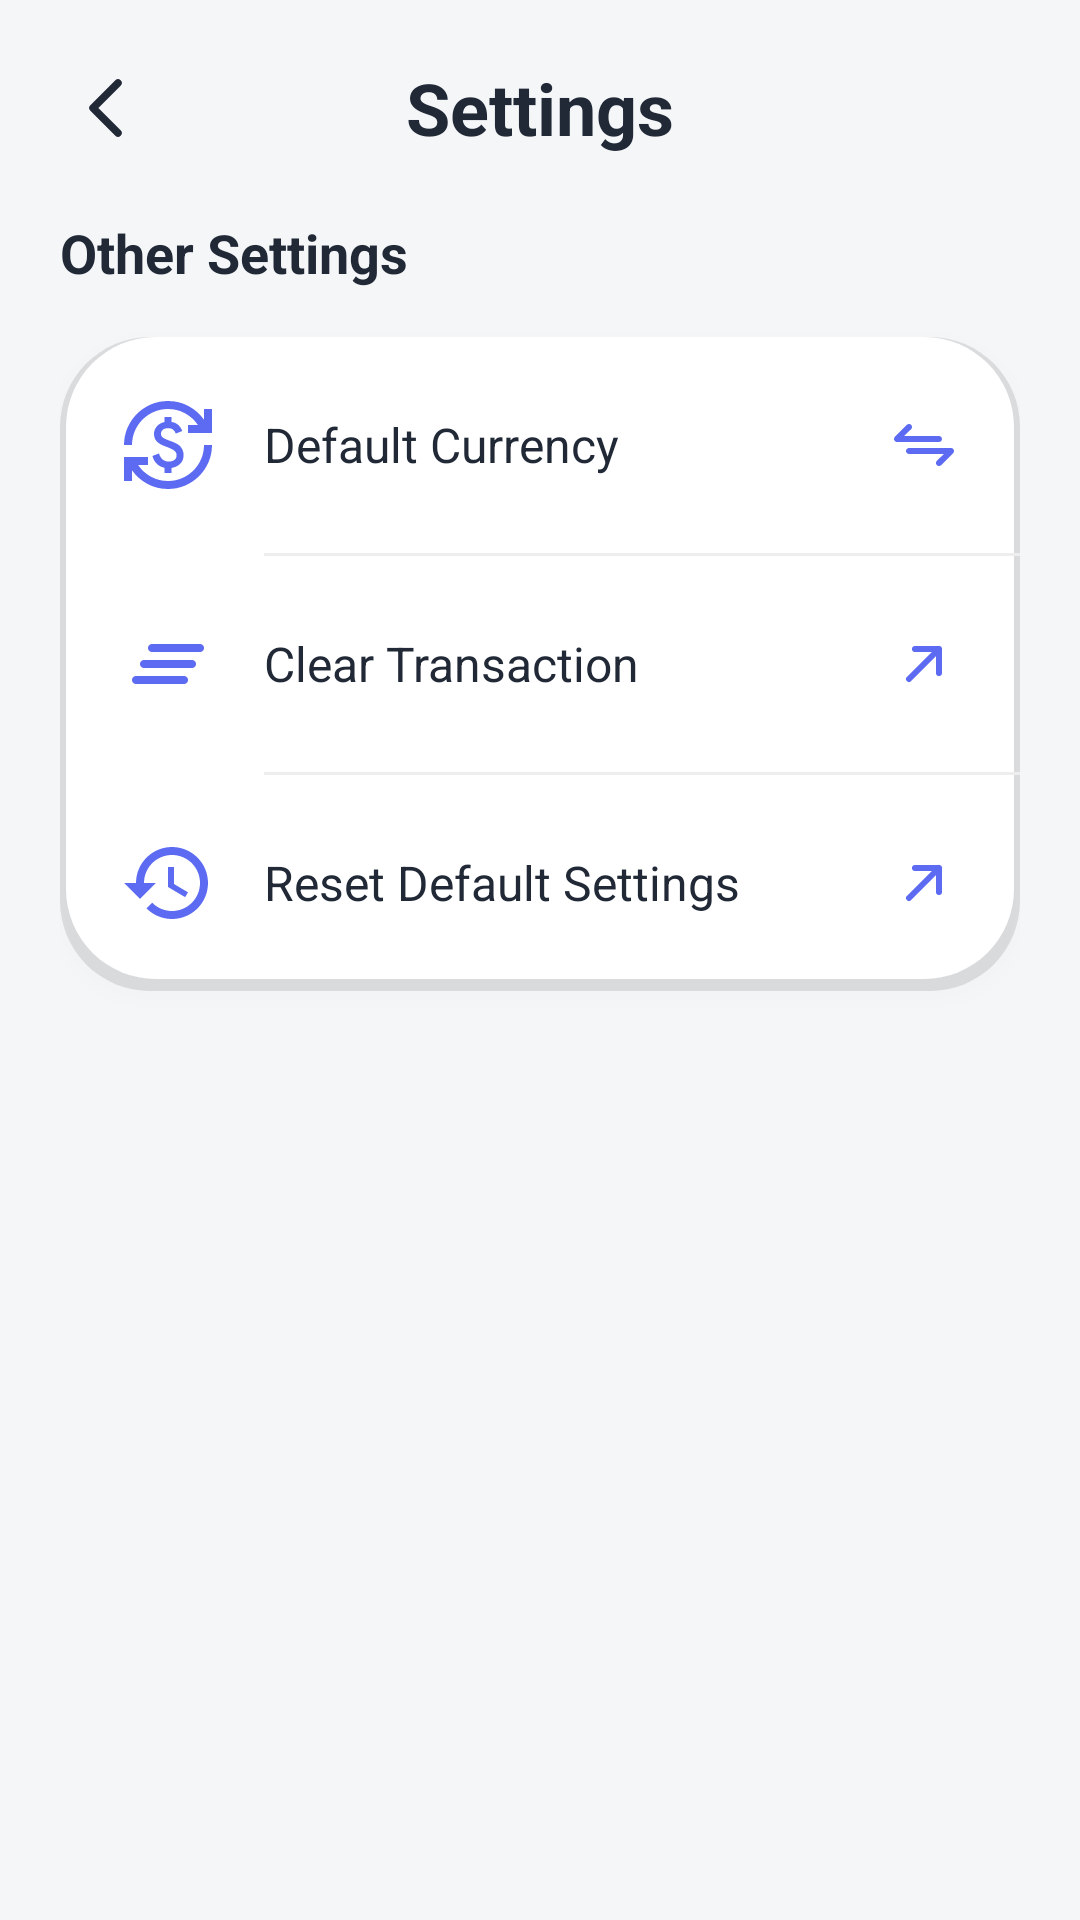

Produce the Android XML layout that renders to this screen, including the resource entries it uses.
<!-- AndroidManifest.xml: application theme Theme.PocketRates -->
<!-- res/layout/fragment_setting.xml -->
<?xml version="1.0" encoding="utf-8"?>
<FrameLayout xmlns:android="http://schemas.android.com/apk/res/android"
    xmlns:tools="http://schemas.android.com/tools"
    xmlns:app="http://schemas.android.com/apk/res-auto"
    android:layout_width="match_parent"
    android:layout_height="match_parent"
    tools:context=".settingFrag">

    <LinearLayout
        android:layout_width="match_parent"
        android:layout_height="match_parent"
        android:background="@color/bg_color"
        android:orientation="vertical">

        
        <RelativeLayout
            android:layout_width="match_parent"
            android:layout_height="wrap_content"
            android:padding="16dp"
            android:gravity="center_vertical">

            <ImageButton
                android:id="@+id/btnBack"
                android:layout_width="40dp"
                android:layout_height="40dp"
                android:layout_alignParentStart="true"
                android:background="?attr/selectableItemBackgroundBorderless"
                android:src="@drawable/ic_arrow_left"
                app:tint="@color/text_color" />

            <TextView
                android:id="@+id/txtpageTitle"
                android:layout_width="wrap_content"
                android:layout_height="wrap_content"
                android:layout_centerInParent="true"
                android:text="Settings"
                style="@style/db_frag_title"
                android:textSize="24sp" />
        </RelativeLayout>

        <LinearLayout
            android:layout_width="match_parent"
            android:layout_height="match_parent"
            android:orientation="vertical"
            android:paddingStart="20dp"
            android:paddingEnd="20dp">

            <TextView
                android:layout_width="wrap_content"
                android:layout_height="wrap_content"
                android:text="Other Settings"
                android:textStyle="bold"
                android:textColor="@color/text_color"
                android:textSize="18sp"
                android:layout_marginBottom="16dp" />

            
            <LinearLayout
                android:layout_width="match_parent"
                android:layout_height="wrap_content"
                android:background="@drawable/scroll_container"
                android:orientation="vertical"
                android:elevation="4dp">

                
                <LinearLayout
                    android:id="@+id/btnSetDefaultCurrency"
                    android:layout_width="match_parent"
                    android:layout_height="wrap_content"
                    android:orientation="horizontal"
                    android:gravity="center_vertical"
                    android:padding="20dp"
                    android:clickable="true"
                    android:focusable="true"
                    android:background="?attr/selectableItemBackground">

                    <ImageView
                        android:layout_width="32dp"
                        android:layout_height="32dp"
                        android:src="@drawable/ic_def_curr"
                        app:tint="#5C6BF2" />

                    <TextView
                        android:layout_width="0dp"
                        android:layout_height="wrap_content"
                        android:layout_weight="1"
                        android:layout_marginStart="16dp"
                        android:text="Default Currency"
                        android:textColor="@color/text_color"
                        android:textSize="16sp" />

                    <ImageView
                        android:layout_width="24dp"
                        android:layout_height="24dp"
                        android:src="@drawable/ic_exchange"
                        app:tint="#5C6BF2" />
                </LinearLayout>

                <View
                    android:layout_width="match_parent"
                    android:layout_height="1dp"
                    android:background="#EEEEEE"
                    android:layout_marginStart="68dp" />

                
                <LinearLayout
                    android:id="@+id/btnClearTransaction"
                    android:layout_width="match_parent"
                    android:layout_height="wrap_content"
                    android:orientation="horizontal"
                    android:gravity="center_vertical"
                    android:padding="20dp"
                    android:clickable="true"
                    android:focusable="true"
                    android:background="?attr/selectableItemBackground">

                    <ImageView
                        android:layout_width="32dp"
                        android:layout_height="32dp"
                        android:src="@drawable/ic_clear_history"
                        app:tint="#5C6BF2" />

                    <TextView
                        android:layout_width="0dp"
                        android:layout_height="wrap_content"
                        android:layout_weight="1"
                        android:layout_marginStart="16dp"
                        android:text="Clear Transaction"
                        android:textColor="@color/text_color"
                        android:textSize="16sp" />

                    <ImageView
                        android:layout_width="24dp"
                        android:layout_height="24dp"
                        android:src="@drawable/ic_arrow_up_right"
                        app:tint="#5C6BF2" />
                </LinearLayout>

                <View
                    android:layout_width="match_parent"
                    android:layout_height="1dp"
                    android:background="#EEEEEE"
                    android:layout_marginStart="68dp" />

                
                <LinearLayout
                    android:id="@+id/btnResetSettings"
                    android:layout_width="match_parent"
                    android:layout_height="wrap_content"
                    android:orientation="horizontal"
                    android:gravity="center_vertical"
                    android:padding="20dp"
                    android:clickable="true"
                    android:focusable="true"
                    android:background="?attr/selectableItemBackground">

                    <ImageView
                        android:layout_width="32dp"
                        android:layout_height="32dp"
                        android:src="@drawable/ic_restore_def"
                        app:tint="#5C6BF2" />

                    <TextView
                        android:layout_width="0dp"
                        android:layout_height="wrap_content"
                        android:layout_weight="1"
                        android:layout_marginStart="16dp"
                        android:text="Reset Default Settings"
                        android:textColor="@color/text_color"
                        android:textSize="16sp" />

                    <ImageView
                        android:layout_width="24dp"
                        android:layout_height="24dp"
                        android:src="@drawable/ic_arrow_up_right"
                        app:tint="#5C6BF2" />
                </LinearLayout>
            </LinearLayout>
        </LinearLayout>
    </LinearLayout>

</FrameLayout>
<!-- resources referenced by this layout -->
<resources>
  <color name="bg_color">#F5F6F8</color>
  <color name="text_color">#212937</color>
  <!-- drawable ic_arrow_left (drawable) -->
  <vector xmlns:android="http://schemas.android.com/apk/res/android"
      android:width="40dp"
      android:height="40dp"
      android:viewportWidth="40"
      android:viewportHeight="40">
    <path
        android:pathData="M23.333,11.667L15,20L23.333,28.333"
        android:strokeLineJoin="round"
        android:strokeWidth="2.5"
        android:fillColor="#00000000"
        android:strokeColor="#1F2937"
        android:strokeLineCap="round"/>
  </vector>
  <!-- drawable ic_arrow_up_right (drawable) -->
  <vector xmlns:android="http://schemas.android.com/apk/res/android"
      android:width="24dp"
      android:height="24dp"
      android:viewportWidth="24"
      android:viewportHeight="24">
    <path
        android:pathData="M7,17L17,7M17,7H9M17,7V15"
        android:strokeLineJoin="round"
        android:strokeWidth="2"
        android:fillColor="#00000000"
        android:strokeColor="#5C6BF2"
        android:strokeLineCap="round"/>
  </vector>
  <!-- drawable ic_restore_def (drawable) -->
  <vector xmlns:android="http://schemas.android.com/apk/res/android"
      android:width="30dp"
      android:height="30dp"
      android:viewportWidth="30"
      android:viewportHeight="30">
    <path
        android:pathData="M16.25,3.75C13.266,3.75 10.405,4.935 8.295,7.045C6.185,9.155 5,12.016 5,15H1.25L6.113,19.862L6.2,20.038L11.25,15H7.5C7.5,10.163 11.413,6.25 16.25,6.25C21.087,6.25 25,10.163 25,15C25,19.837 21.087,23.75 16.25,23.75C13.837,23.75 11.65,22.763 10.075,21.175L8.3,22.95C9.342,23.998 10.58,24.829 11.945,25.395C13.309,25.962 14.773,26.252 16.25,26.25C19.234,26.25 22.095,25.065 24.205,22.955C26.315,20.845 27.5,17.984 27.5,15C27.5,12.016 26.315,9.155 24.205,7.045C22.095,4.935 19.234,3.75 16.25,3.75ZM15,10V16.25L20.35,19.425L21.25,17.913L16.875,15.313V10H15Z"
        android:fillColor="#4F6EF7"/>
  </vector>
  <!-- drawable scroll_container (drawable) -->
  <?xml version="1.0" encoding="utf-8"?>
  <layer-list xmlns:android="http://schemas.android.com/apk/res/android">
      
      <item>
          <shape android:shape="rectangle">
              <solid android:color="#1A000000" />
              <corners android:radius="30dp" />
          </shape>
      </item>
  
      
      <item android:bottom="4dp" android:right="2dp" android:left="2dp">
          <shape android:shape="rectangle">
              <solid android:color="@color/white" />
              <corners android:radius="30dp" />
          </shape>
      </item>
  </layer-list>
  <style name="db_frag_title">
          <item name="android:layout_gravity">center</item>
          <item name="android:textSize">26sp</item>
          <item name="android:textStyle">bold</item>
          <item name="android:textColor">@color/text_color</item>
      </style>
  <style name="Theme.PocketRates" parent="Base.Theme.PocketRates" />
  <color name="white">#FFFFFFFF</color>
  <style name="Base.Theme.PocketRates" parent="Theme.Material3.DayNight.NoActionBar">
          
          
      </style>
</resources>
